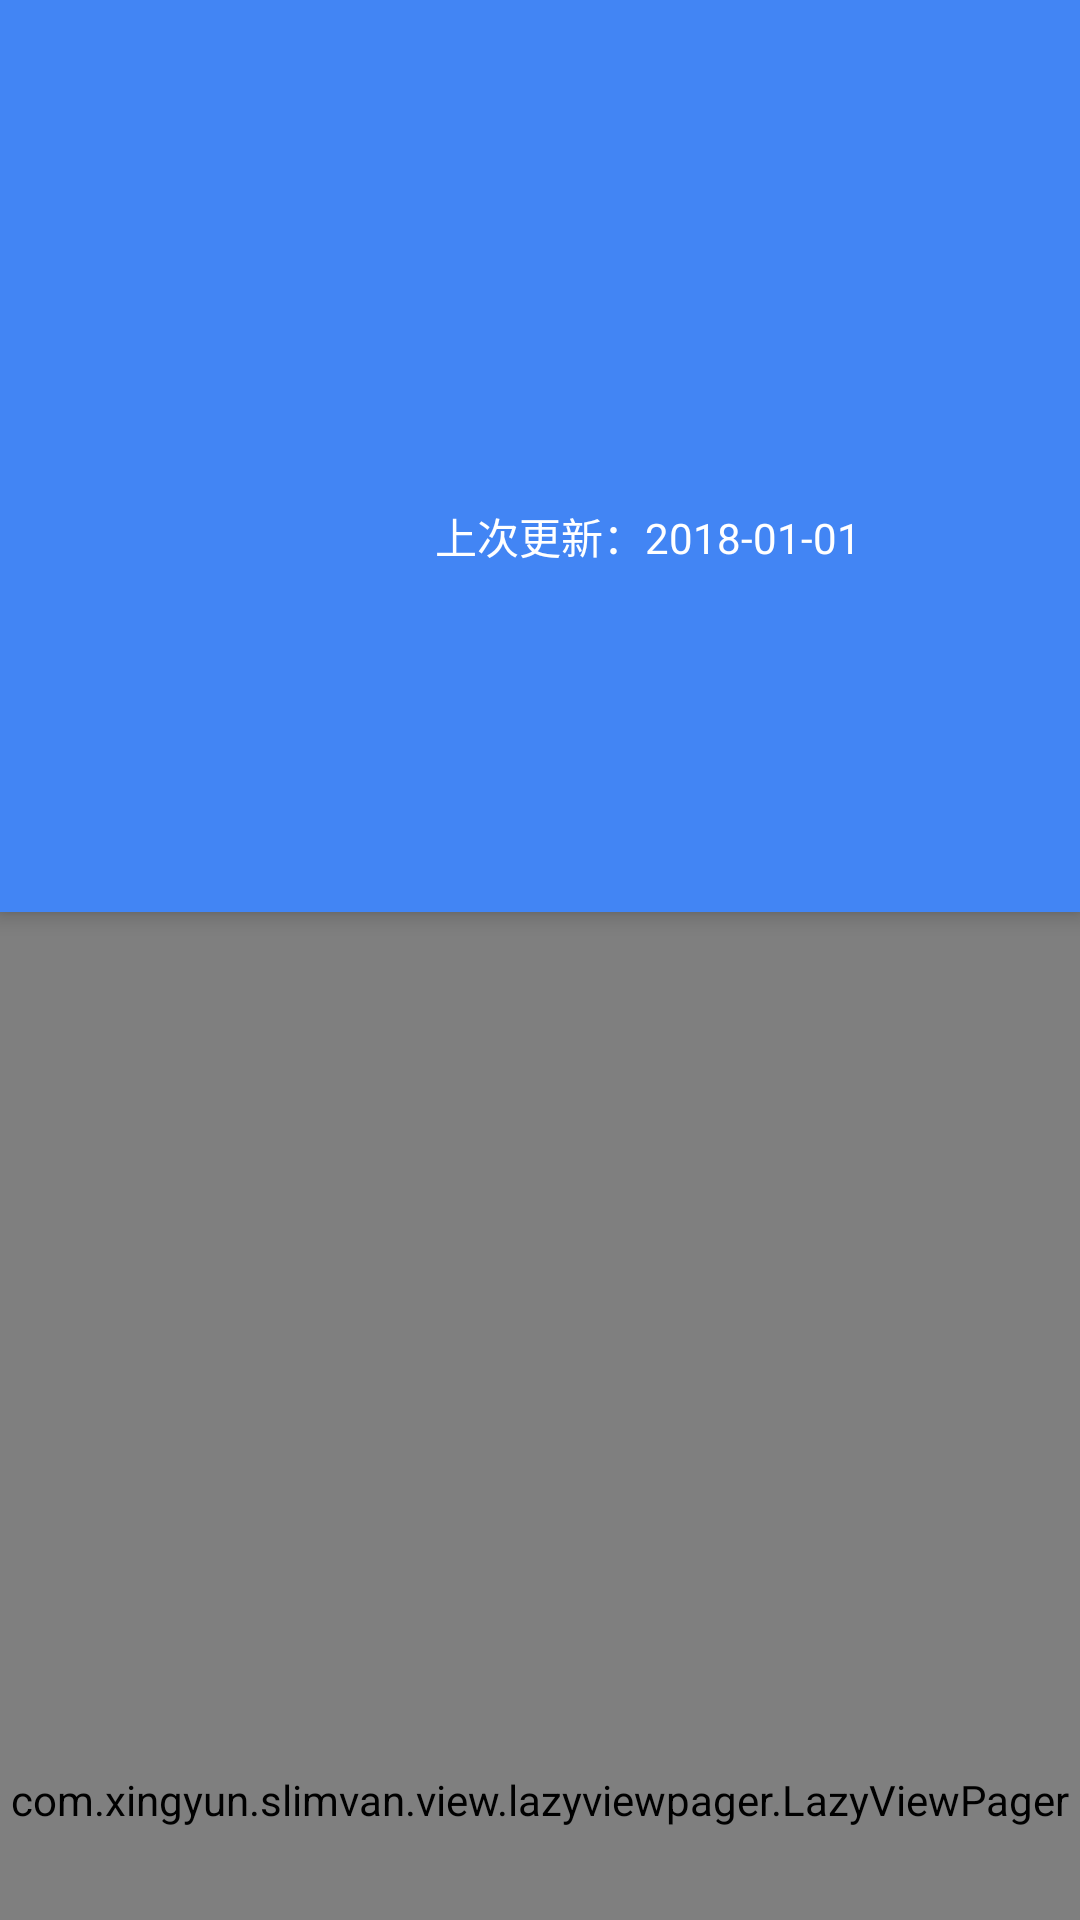

Produce the Android XML layout that renders to this screen, including the resource entries it uses.
<!-- AndroidManifest.xml: application theme AppTheme -->
<!-- res/layout/activity_music.xml -->
<?xml version="1.0" encoding="utf-8"?>
<android.support.design.widget.CoordinatorLayout xmlns:android="http://schemas.android.com/apk/res/android"
    xmlns:app="http://schemas.android.com/apk/res-auto"
    xmlns:tools="http://schemas.android.com/tools"
    android:layout_width="match_parent"
    android:layout_height="match_parent"
    android:background="@color/white"
    tools:context="com.xingyun.mvpdemo.ui.activity.MusicActivity">

    <android.support.design.widget.AppBarLayout
        android:id="@+id/app_bar_layout"
        android:layout_width="match_parent"
        android:layout_height="wrap_content"
        android:theme="@style/AppTheme.AppBarOverlay">

        <FrameLayout
            android:layout_width="match_parent"
            android:layout_height="wrap_content"
            app:layout_scrollFlags="scroll|enterAlways">

            <ImageView
                android:id="@+id/iv_bg"
                android:layout_width="match_parent"
                android:layout_height="match_parent"
                android:scaleType="centerCrop" />

            <LinearLayout
                android:layout_width="match_parent"
                android:layout_height="wrap_content"
                android:orientation="vertical">

                <android.support.v7.widget.Toolbar
                    android:id="@+id/toolbar"
                    android:layout_width="match_parent"
                    android:layout_height="?attr/actionBarSize"
                    app:layout_scrollFlags="scroll|enterAlways"
                    app:popupTheme="@style/AppTheme.PopupOverlay" />

                <LinearLayout
                    android:layout_width="match_parent"
                    android:layout_height="200dp">

                    <ImageView
                        android:id="@+id/iv_icon"
                        android:layout_width="100dp"
                        android:layout_height="100dp"
                        android:layout_marginLeft="15dp"
                        android:layout_marginRight="15dp"
                        android:layout_marginTop="15dp" />

                    <LinearLayout
                        android:layout_width="match_parent"
                        android:layout_height="match_parent"
                        android:orientation="vertical"
                        android:padding="15dp">

                        <TextView
                            android:id="@+id/tv_title"
                            android:layout_width="wrap_content"
                            android:layout_height="wrap_content"
                            android:textColor="@color/white"
                            android:textSize="36sp"
                            tools:text="新歌榜" />

                        <TextView
                            android:id="@+id/tv_description"
                            android:layout_width="wrap_content"
                            android:layout_height="wrap_content"
                            android:layout_marginTop="20dp"
                            android:textColor="@color/white"
                            android:textSize="@dimen/font_normal"
                            tools:text="该榜单是根据百度音乐平台歌曲每日播放量自动生成的数据榜单，统计范围为近期发行的歌曲，每日更新一次" />

                        <LinearLayout
                            android:layout_width="wrap_content"
                            android:layout_height="wrap_content"
                            android:layout_marginTop="10dp">

                            <TextView
                                android:layout_width="wrap_content"
                                android:layout_height="wrap_content"
                                android:text="上次更新："
                                android:textColor="@color/white"
                                android:textSize="@dimen/font_normal" />

                            <TextView
                                android:id="@+id/tv_last_update"
                                android:layout_width="wrap_content"
                                android:layout_height="wrap_content"
                                android:text="2018-01-01"
                                android:textColor="@color/white"
                                android:textSize="@dimen/font_normal" />
                        </LinearLayout>
                    </LinearLayout>
                </LinearLayout>


            </LinearLayout>
        </FrameLayout>

        <android.support.design.widget.TabLayout
            android:id="@+id/tab_layout"
            android:layout_width="match_parent"
            android:layout_height="wrap_content"
            app:tabIndicatorColor="@color/colorAccent"
            app:tabMode="scrollable" />
    </android.support.design.widget.AppBarLayout>

    <com.xingyun.slimvan.view.lazyviewpager.LazyViewPager
        android:id="@+id/view_pager"
        android:layout_width="match_parent"
        android:layout_height="match_parent"
        app:layout_behavior="@string/appbar_scrolling_view_behavior" />

</android.support.design.widget.CoordinatorLayout>
<!-- resources referenced by this layout -->
<resources>
  <color name="colorAccent">#FFC400</color>
  <color name="white">#FFFFFF</color>
  <dimen name="font_normal">14sp</dimen>
  <style name="AppTheme.AppBarOverlay" parent="ThemeOverlay.AppCompat.Dark.ActionBar" />
  <style name="AppTheme.PopupOverlay" parent="ThemeOverlay.AppCompat.Light">
          <item name="android:colorPrimary">#00000000</item>
          <item name="android:colorPrimaryDark">#00000000</item>
      </style>
  <style name="AppTheme" parent="Theme.AppCompat.Light.NoActionBar">
          
          <item name="colorPrimary">@color/colorPrimary</item>
          <item name="colorPrimaryDark">@color/colorPrimaryDark</item>
          <item name="colorAccent">@color/colorAccent</item>
      </style>
  <color name="colorPrimary">#4285F4</color>
  <color name="colorPrimaryDark">#3367D6</color>
</resources>
